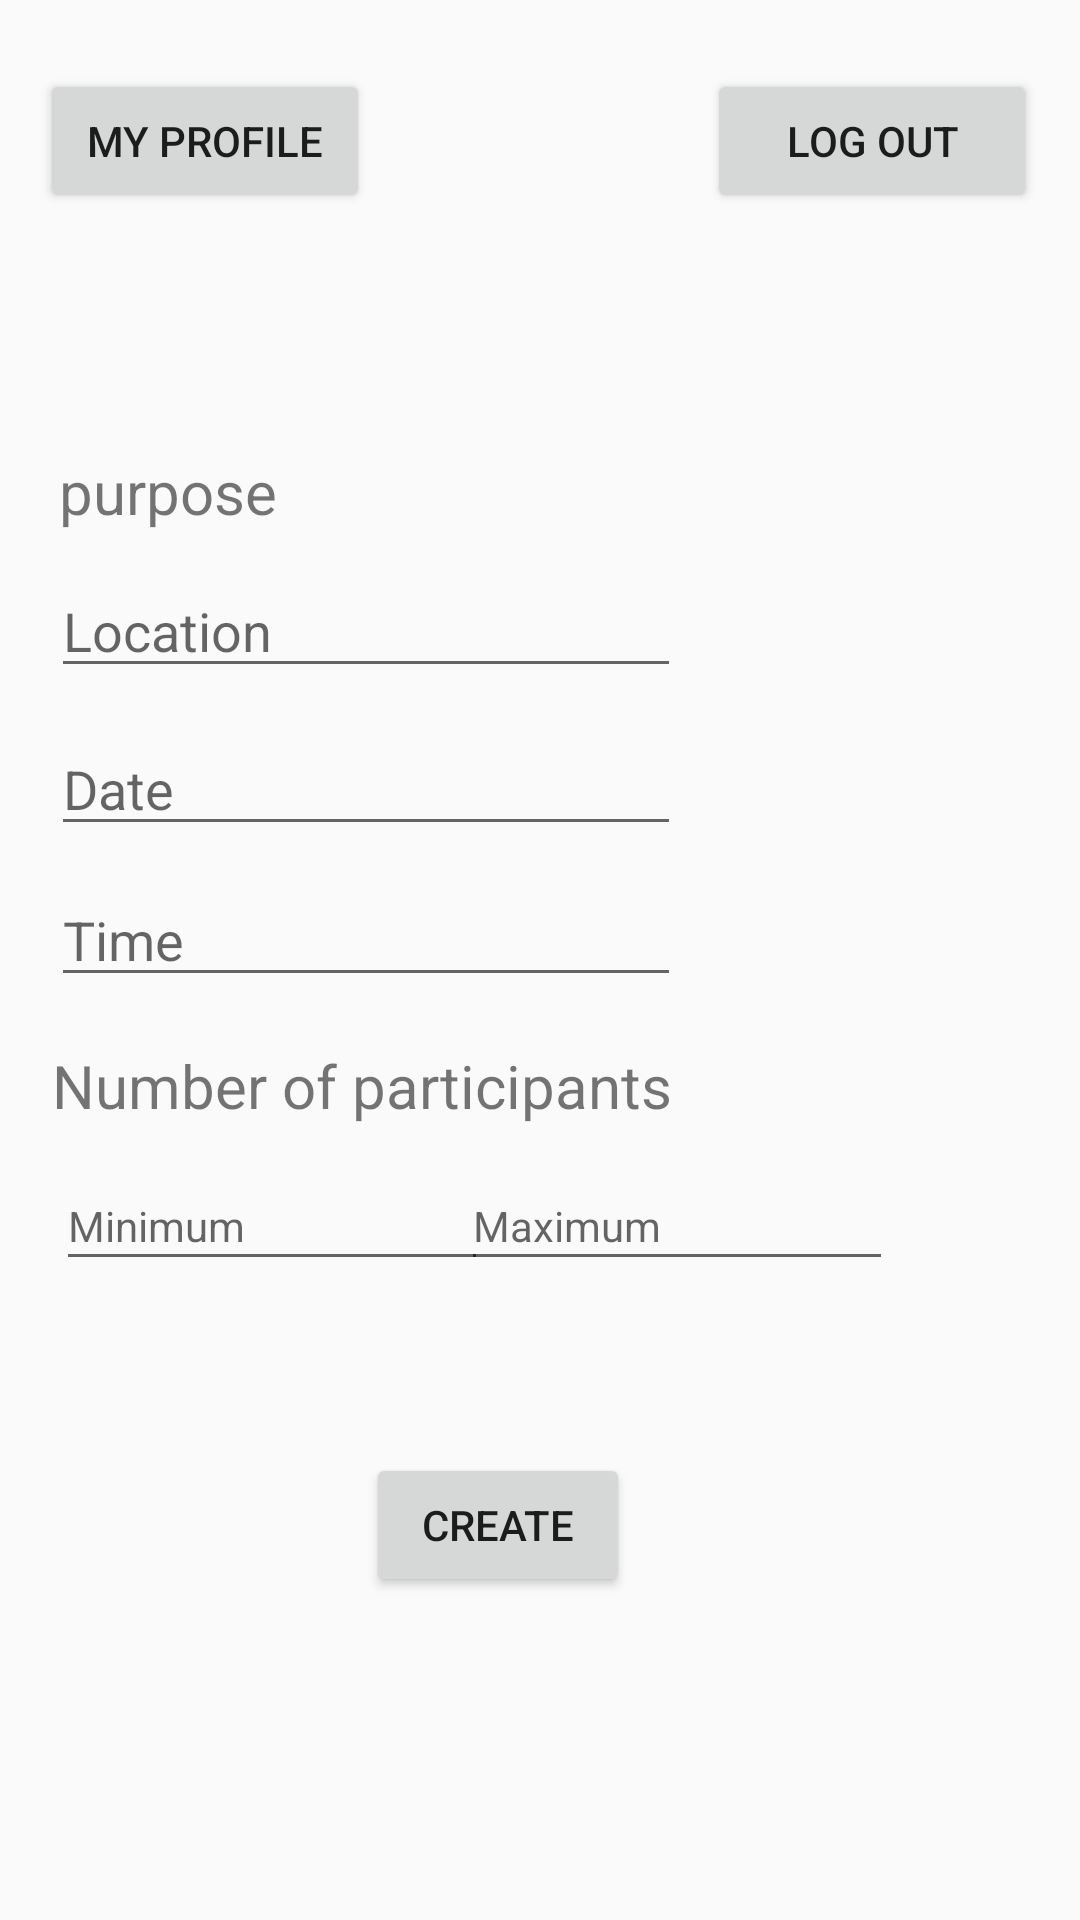

Here is an Android app screen rendered from its layout file. Give the layout XML and the strings, colors and styles it references.
<!-- AndroidManifest.xml: application theme Theme.JoinMe -->
<!-- res/layout/create_group.xml -->
<?xml version="1.0" encoding="utf-8"?>
<android.support.constraint.ConstraintLayout xmlns:android="http://schemas.android.com/apk/res/android"
    xmlns:app="http://schemas.android.com/apk/res-auto"
    xmlns:tools="http://schemas.android.com/tools"
    android:layout_width="match_parent"
    android:layout_height="match_parent">

    <EditText
        android:id="@+id/minimum2"
        android:layout_width="144dp"
        android:layout_height="40dp"
        android:ems="10"
        android:hint="@string/min_participants"
        android:inputType="textPersonName"
        android:textSize="14sp"
        app:layout_constraintBottom_toBottomOf="parent"
        app:layout_constraintEnd_toEndOf="parent"
        app:layout_constraintHorizontal_bias="0.086"
        app:layout_constraintStart_toStartOf="parent"
        app:layout_constraintTop_toTopOf="parent"
        app:layout_constraintVertical_bias="0.645" />

    <Button
        android:id="@+id/log_out2"
        android:layout_width="110dp"
        android:layout_height="wrap_content"
        android:text="@string/log_out"
        app:layout_constraintBottom_toBottomOf="parent"
        app:layout_constraintEnd_toEndOf="parent"
        app:layout_constraintHorizontal_bias="0.943"
        app:layout_constraintStart_toStartOf="parent"
        app:layout_constraintTop_toTopOf="parent"
        app:layout_constraintVertical_bias="0.039" />

    <Button
        android:id="@+id/profile2"
        android:layout_width="110dp"
        android:layout_height="wrap_content"
        android:text="@string/my_profile"
        app:layout_constraintBottom_toBottomOf="parent"
        app:layout_constraintEnd_toEndOf="parent"
        app:layout_constraintHorizontal_bias="0.053"
        app:layout_constraintStart_toStartOf="parent"
        app:layout_constraintTop_toTopOf="parent"
        app:layout_constraintVertical_bias="0.039" />

    <TextView
        android:id="@+id/textView"
        android:layout_width="wrap_content"
        android:layout_height="wrap_content"
        android:text="purpose"
        android:textSize="20sp"
        app:layout_constraintBottom_toBottomOf="parent"
        app:layout_constraintEnd_toEndOf="parent"
        app:layout_constraintHorizontal_bias="0.068"
        app:layout_constraintStart_toStartOf="parent"
        app:layout_constraintTop_toTopOf="parent"
        app:layout_constraintVertical_bias="0.245" />

    <EditText
        android:id="@+id/location"
        android:layout_width="wrap_content"
        android:layout_height="wrap_content"
        android:ems="10"
        android:hint="@string/location"
        android:inputType="textPersonName"
        app:layout_constraintBottom_toBottomOf="parent"
        app:layout_constraintEnd_toEndOf="parent"
        app:layout_constraintHorizontal_bias="0.114"
        app:layout_constraintStart_toStartOf="parent"
        app:layout_constraintTop_toTopOf="parent"
        app:layout_constraintVertical_bias="0.314" />

    <EditText
        android:id="@+id/maximum"
        android:layout_width="144dp"
        android:layout_height="40dp"
        android:ems="10"
        android:hint="@string/max_participants"
        android:inputType="textPersonName"
        android:textSize="14sp"
        app:layout_constraintBottom_toBottomOf="parent"
        app:layout_constraintEnd_toEndOf="parent"
        app:layout_constraintHorizontal_bias="0.711"
        app:layout_constraintStart_toStartOf="parent"
        app:layout_constraintTop_toTopOf="parent"
        app:layout_constraintVertical_bias="0.645" />

    <EditText
        android:id="@+id/time"
        android:layout_width="wrap_content"
        android:layout_height="wrap_content"
        android:ems="10"
        android:hint="@string/time"
        android:inputType="time"
        app:layout_constraintBottom_toBottomOf="parent"
        app:layout_constraintEnd_toEndOf="parent"
        app:layout_constraintHorizontal_bias="0.114"
        app:layout_constraintStart_toStartOf="parent"
        app:layout_constraintTop_toTopOf="parent"
        app:layout_constraintVertical_bias="0.486" />

    <EditText
        android:id="@+id/Date"
        android:layout_width="wrap_content"
        android:layout_height="wrap_content"
        android:ems="10"
        android:hint="@string/date"
        android:inputType="date"
        app:layout_constraintBottom_toBottomOf="parent"
        app:layout_constraintEnd_toEndOf="parent"
        app:layout_constraintHorizontal_bias="0.114"
        app:layout_constraintStart_toStartOf="parent"
        app:layout_constraintTop_toTopOf="parent"
        app:layout_constraintVertical_bias="0.402" />

    <TextView
        android:id="@+id/num_of_participants"
        android:layout_width="wrap_content"
        android:layout_height="wrap_content"
        android:text="@string/num_of_participants"
        android:textSize="20sp"
        app:layout_constraintBottom_toBottomOf="parent"
        app:layout_constraintEnd_toEndOf="parent"
        app:layout_constraintHorizontal_bias="0.113"
        app:layout_constraintStart_toStartOf="parent"
        app:layout_constraintTop_toTopOf="parent"
        app:layout_constraintVertical_bias="0.568" />

    <Button
        android:id="@+id/create"
        android:layout_width="wrap_content"
        android:layout_height="wrap_content"
        android:text="@string/create"
        app:layout_constraintBottom_toBottomOf="parent"
        app:layout_constraintEnd_toEndOf="parent"
        app:layout_constraintHorizontal_bias="0.448"
        app:layout_constraintStart_toStartOf="parent"
        app:layout_constraintTop_toTopOf="parent"
        app:layout_constraintVertical_bias="0.818" />

</android.support.constraint.ConstraintLayout>
<!-- resources referenced by this layout -->
<resources>
  <string name="create">Create</string>
  <string name="date">Date</string>
  <string name="location">Location</string>
  <string name="log_out">Log out</string>
  <string name="max_participants">Maximum</string>
  <string name="min_participants">Minimum</string>
  <string name="my_profile">My profile</string>
  <string name="num_of_participants">Number of participants</string>
  <string name="time">Time</string>
  <style name="Theme.JoinMe" parent="Theme.AppCompat.Light.DarkActionBar">
          
          <item name="colorPrimary">@color/purple_500</item>
          <item name="colorPrimaryDark">@color/purple_700</item>
          <item name="colorAccent">@color/teal_200</item>
          
      </style>
  <!-- not gathered from this repository: default colours our renderer supplied (Android Studio template values) -->
  <color name="purple_500">#FF6200EE</color>
  <color name="purple_700">#FF3700B3</color>
  <color name="teal_200">#FF03DAC5</color>
</resources>
